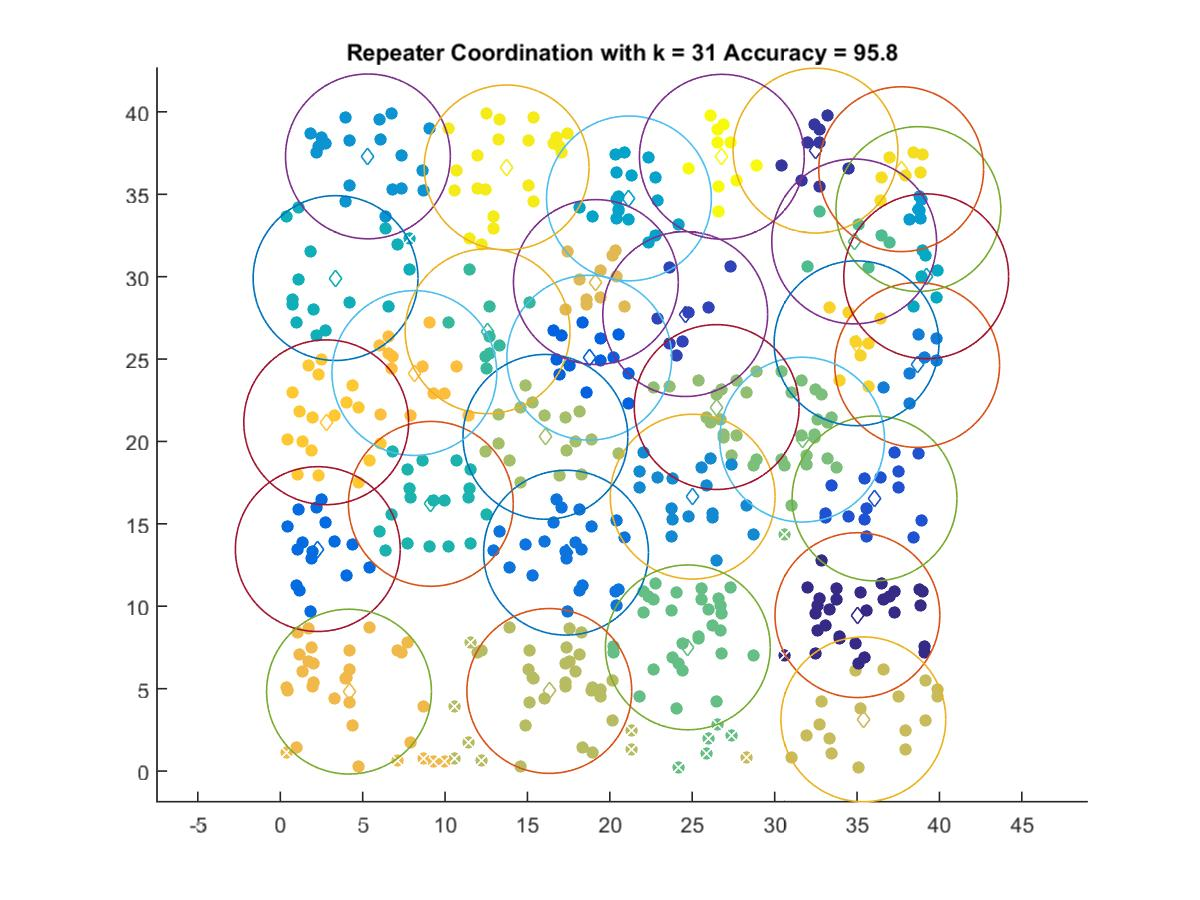

Values plotted in this chart, from the file beside it:
35.022, 9.4601
32.48, 37.65
24.57, 27.73
36.06, 16.54
18.75, 25.08
2.277, 13.47
17.34, 13.25
38.65, 24.64
25.02, 16.65
5.319, 37.3
38.72, 34.1
21.16, 34.75
39.2, 30.02
3.355, 29.91
9.137, 16.21
12.58, 26.69
34.82, 32.14
24.73, 7.504
31.67, 20.11
26.48, 22.09
16.09, 20.28
16.33, 4.859
35.38, 3.136
19.15, 29.67
4.171, 4.818
8.138, 24.15
2.788, 21.16
34.97, 25.96
37.68, 36.52
13.74, 36.63
26.8, 37.28
